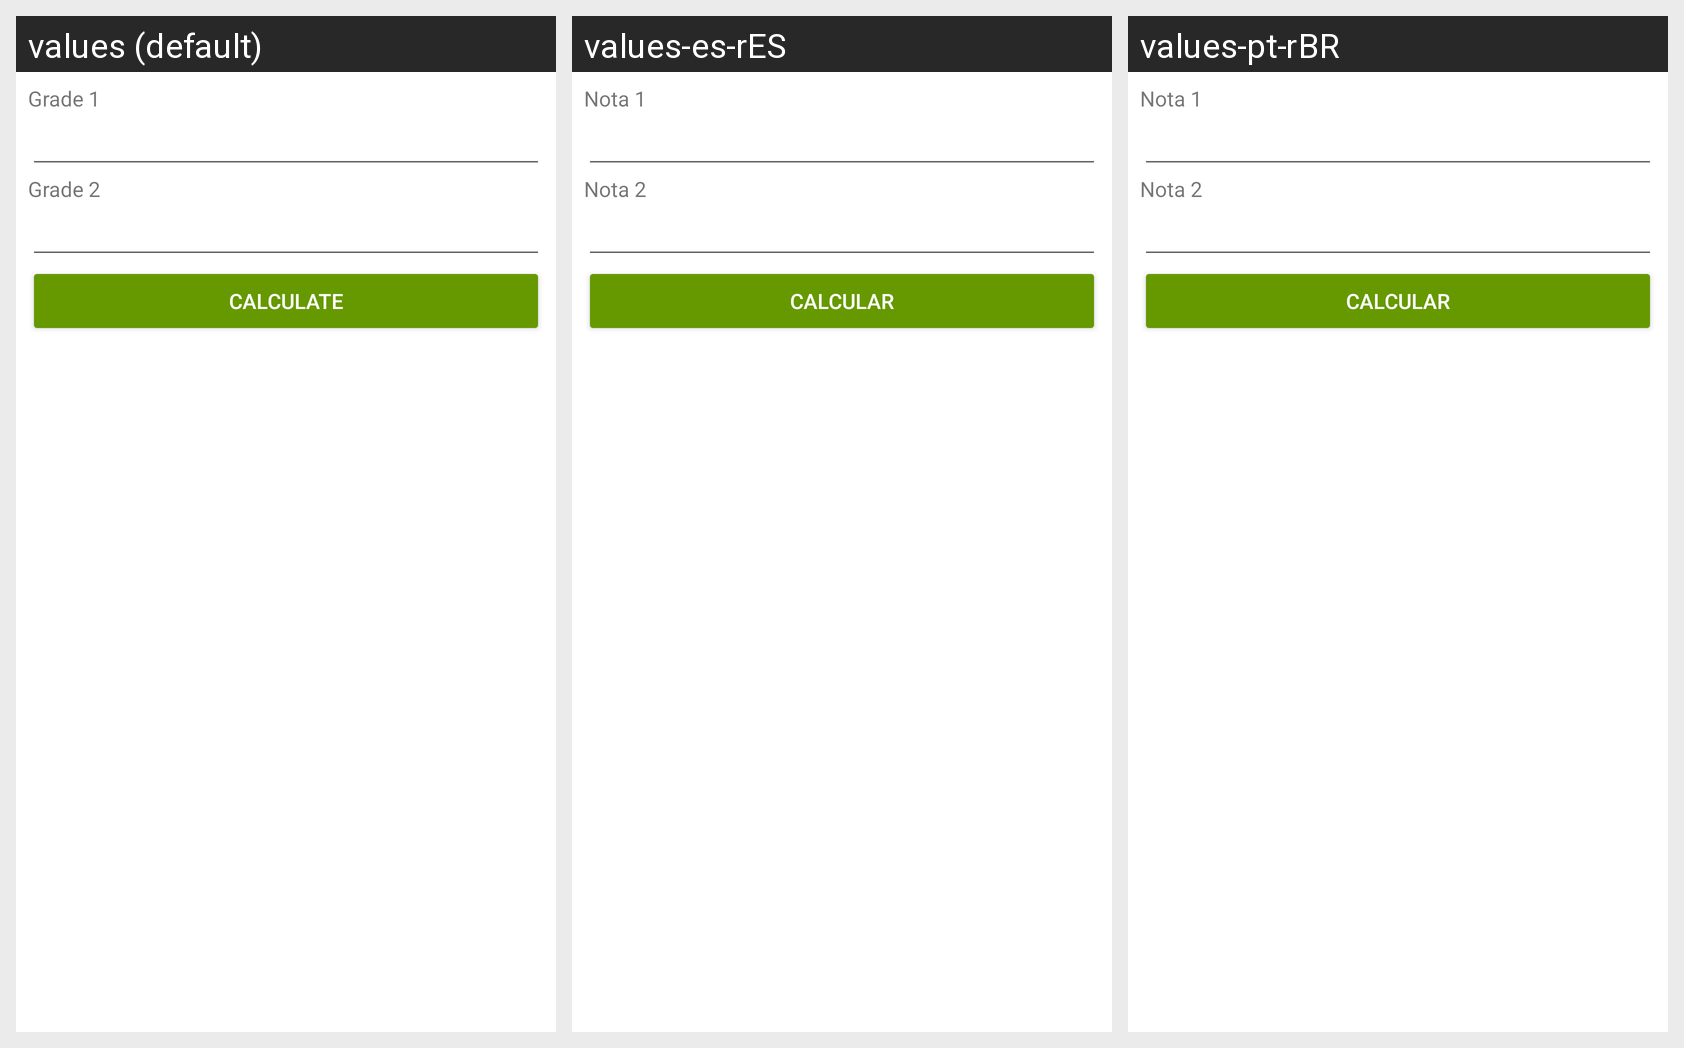

This grid shows one Android layout under several languages. Give, for every string resource on the screen, its name, the default text and each shown locale's text.
Android screen res/layout/dados.xml rendered under 3 locales, left to right: values (default), values-es-rES, values-pt-rBR. Device: Nexus 5 (rendered at 1080×1920; each locale shown at half size, 540×960, under a caption strip naming it); theme Theme.Escola.
Strings drawn on this screen, with the default value and each locale's value (text and hints the layout hard-codes, and strings that could not be matched under every locale, appear in the picture but are not listed):

strN1
  values: Grade 1
  values-es-rES: Nota 1
  values-pt-rBR: Nota 1

strN2
  values: Grade 2
  values-es-rES: Nota 2
  values-pt-rBR: Nota 2

strCalc
  values: Calculate
  values-es-rES: Calcular
  values-pt-rBR: Calcular
